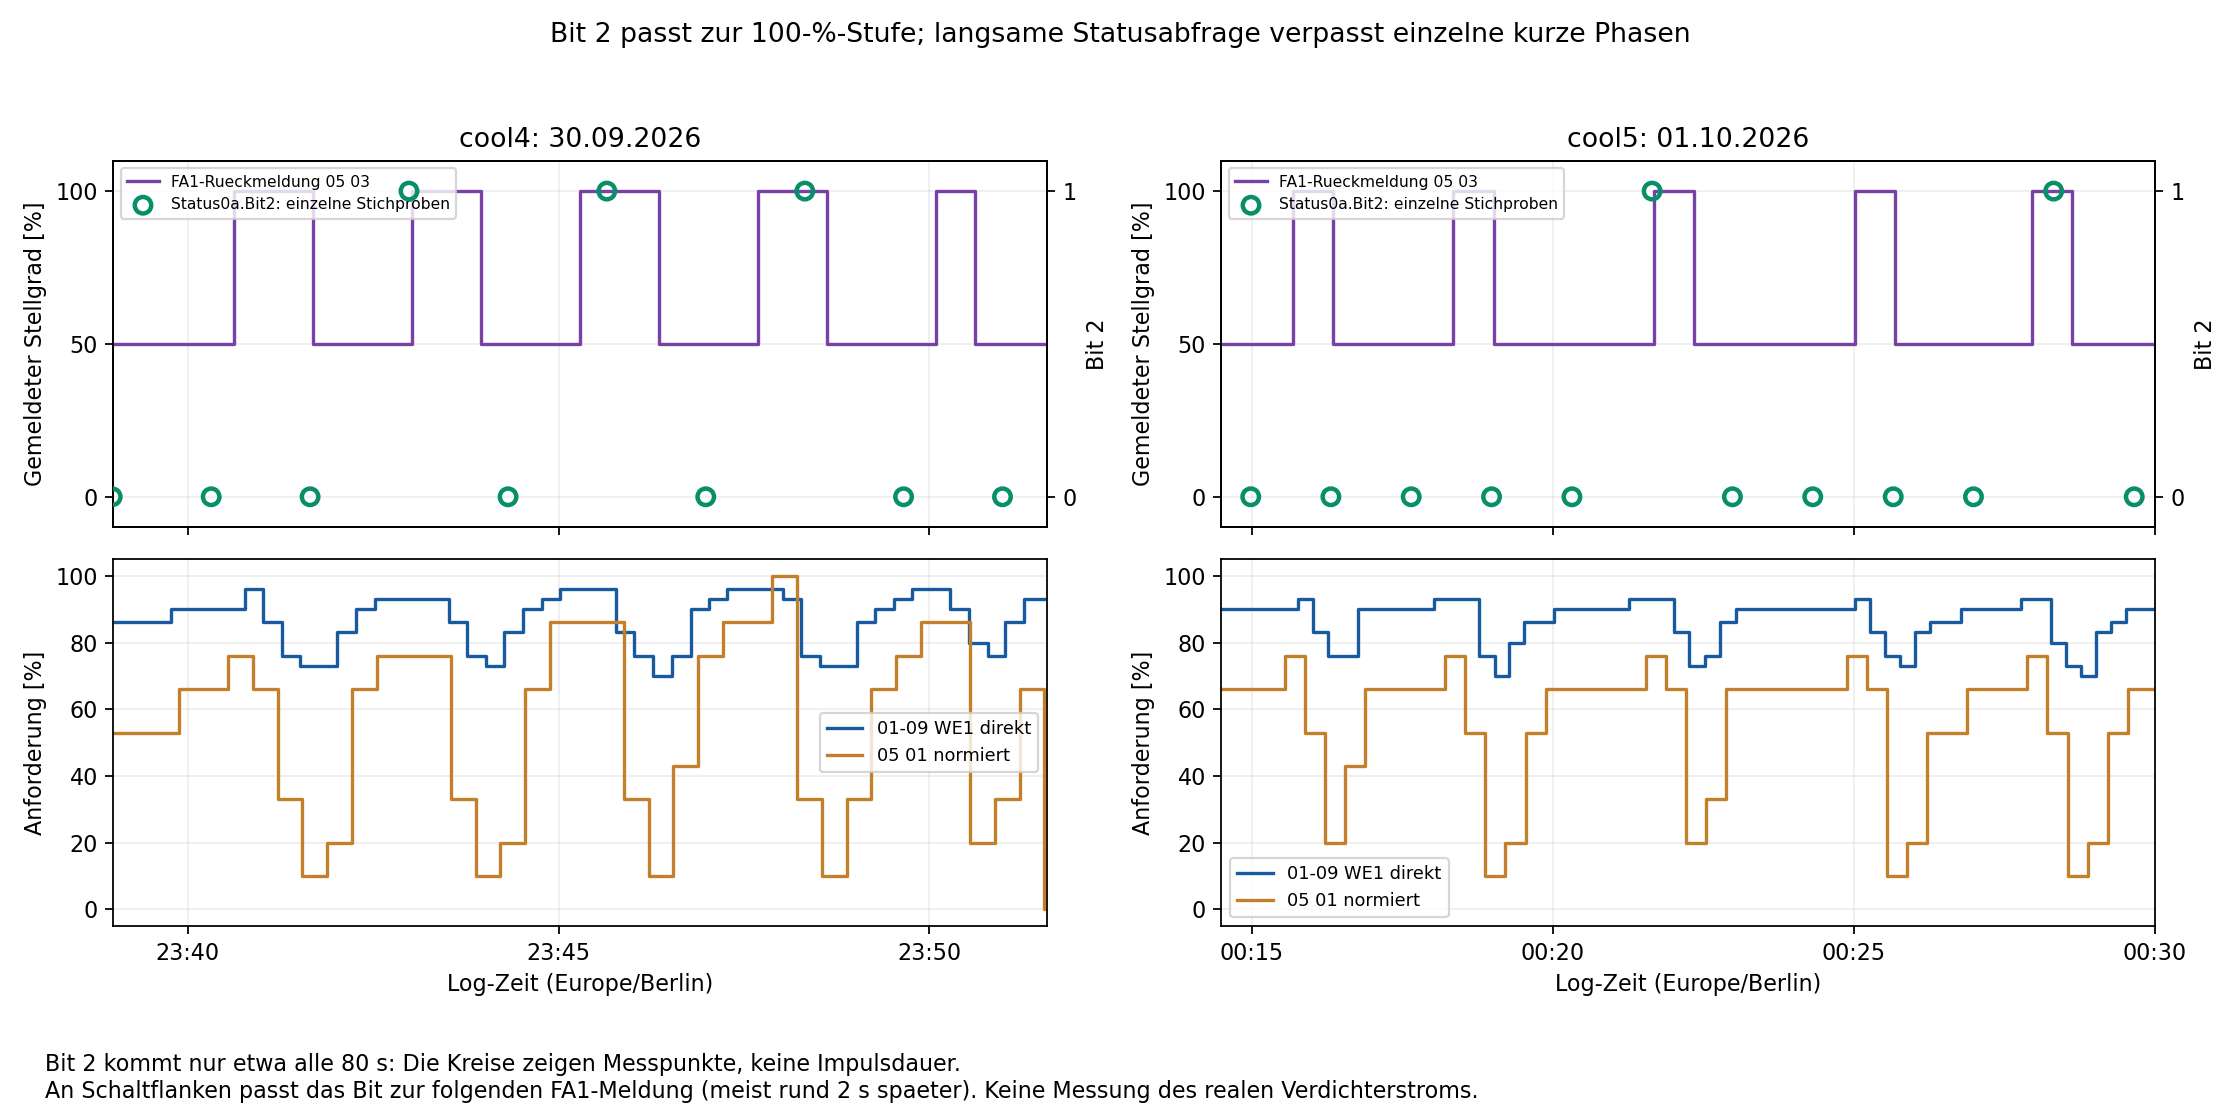

Source data for this figure (header and first rows):
log, line, time, status_byte, bit2, dhw, level_before, line_before, level_after, line_after, seconds_before, seconds_after, request_S, request_B
ebusd.cool4.log, 10, 2026-09-30 23:28:09.308, 0x0, 0, 0, 0, 6, 0, 14, 4.172, 4.797, 0, 0
ebusd.cool4.log, 154, 2026-09-30 23:29:39.260, 0x88, 0, 1, 0, 149, 0, 156, 5.061, 1.892, 0, 0
ebusd.cool4.log, 268, 2026-09-30 23:30:59.032, 0x8a, 0, 1, 50, 264, 50, 274, 4.91, 2.168, 0, 60
ebusd.cool4.log, 383, 2026-09-30 23:32:19.142, 0x8a, 0, 1, 50, 372, 50, 387, 5.035, 2.131, 0, 63
ebusd.cool4.log, 503, 2026-09-30 23:33:39.313, 0x8a, 0, 0, 50, 498, 50, 505, 5.174, 1.841, 0, 66
ebusd.cool4.log, 620, 2026-09-30 23:34:59.034, 0x8a, 0, 0, 50, 615, 50, 626, 4.91, 2.168, 0, 70
ebusd.cool4.log, 736, 2026-09-30 23:36:19.144, 0x8a, 0, 0, 50, 725, 50, 740, 5.035, 2.197, 20, 76
ebusd.cool4.log, 846, 2026-09-30 23:37:39.020, 0x8a, 0, 0, 50, 843, 50, 849, 4.817, 2.12, 33, 80
ebusd.cool4.log, 955, 2026-09-30 23:38:59.020, 0x8a, 0, 0, 50, 951, 50, 962, 4.879, 2.215, 53, 86
ebusd.cool4.log, 1070, 2026-09-30 23:40:19.052, 0x8a, 0, 0, 50, 1059, 50, 1074, 4.926, 2.258, 66, 90
ebusd.cool4.log, 1179, 2026-09-30 23:41:39.038, 0x8a, 0, 0, 100, 1176, 50, 1182, 4.864, 2.12, 10, 73
ebusd.cool4.log, 1288, 2026-09-30 23:42:59.038, 0x8e, 1, 0, 50, 1284, 100, 1295, 4.926, 2.188, 76, 93
ebusd.cool4.log, 1407, 2026-09-30 23:44:19.164, 0x8a, 0, 0, 50, 1394, 50, 1411, 5.051, 2.116, 20, 76
ebusd.cool4.log, 1520, 2026-09-30 23:45:39.040, 0x8e, 1, 0, 100, 1517, 100, 1523, 4.817, 2.12, 86, 96
ebusd.cool4.log, 1627, 2026-09-30 23:46:59.056, 0x8a, 0, 0, 50, 1623, 50, 1634, 4.926, 2.167, 76, 93
ebusd.cool4.log, 1741, 2026-09-30 23:48:19.166, 0x8e, 1, 0, 100, 1730, 100, 1745, 5.02, 2.116, 33, 80
ebusd.cool4.log, 1851, 2026-09-30 23:49:39.026, 0x8a, 0, 0, 50, 1848, 50, 1854, 4.911, 2.121, 76, 93
ebusd.cool4.log, 1967, 2026-09-30 23:50:59.042, 0x8a, 0, 0, 50, 1963, 50, 1974, 4.91, 2.168, 33, 80
ebusd.cool4.log, 2085, 2026-09-30 23:52:19.059, 0x8a, 0, 0, 50, 2075, 50, 2088, 4.942, 2.164, 0, 60
ebusd.cool4.log, 2192, 2026-09-30 23:53:39.060, 0x8a, 0, 0, 50, 2189, 50, 2195, 4.911, 2.104, 0, 63
ebusd.cool5.log, 11, 2026-10-01 00:09:39.037, 0x8a, 0, 0, 50, 8, 50, 14, 4.91, 2.152, 53, 86
ebusd.cool5.log, 88, 2026-10-01 00:10:59.054, 0x8a, 0, 0, 50, 84, 50, 90, 4.927, 2.12, 53, 86
ebusd.cool5.log, 159, 2026-10-01 00:12:19.054, 0x8a, 0, 0, 50, 155, 50, 162, 4.926, 2.198, 53, 86
ebusd.cool5.log, 250, 2026-10-01 00:13:39.223, 0x8a, 0, 0, 50, 246, 50, 252, 5.0, 1.937, 66, 90
ebusd.cool5.log, 366, 2026-10-01 00:14:59.197, 0x8a, 0, 0, 50, 361, 50, 372, 5.052, 2.073, 66, 90
ebusd.cool5.log, 478, 2026-10-01 00:16:19.041, 0x8a, 0, 0, 100, 467, 50, 482, 4.91, 2.259, 20, 76
ebusd.cool5.log, 587, 2026-10-01 00:17:39.042, 0x8a, 0, 0, 50, 584, 50, 590, 4.817, 2.121, 66, 90
ebusd.cool5.log, 694, 2026-10-01 00:18:59.074, 0x8a, 0, 0, 100, 690, 50, 700, 4.926, 2.214, 10, 73
ebusd.cool5.log, 809, 2026-10-01 00:20:19.184, 0x8a, 0, 0, 50, 798, 50, 813, 5.051, 2.118, 66, 90
ebusd.cool5.log, 918, 2026-10-01 00:21:39.045, 0x8e, 1, 0, 50, 915, 100, 921, 4.817, 2.12, 76, 93
ebusd.cool5.log, 1025, 2026-10-01 00:22:59.045, 0x8a, 0, 0, 50, 1021, 50, 1031, 4.879, 2.262, 66, 90
ebusd.cool5.log, 1142, 2026-10-01 00:24:19.062, 0x8a, 0, 0, 50, 1129, 50, 1145, 4.911, 2.167, 66, 90
ebusd.cool5.log, 1254, 2026-10-01 00:25:39.246, 0x8a, 0, 0, 100, 1250, 50, 1256, 5.094, 1.937, 10, 73
ebusd.cool5.log, 1362, 2026-10-01 00:26:59.188, 0x8a, 0, 0, 50, 1358, 50, 1368, 5.051, 2.121, 66, 90
ebusd.cool5.log, 1474, 2026-10-01 00:28:19.080, 0x8e, 1, 0, 100, 1464, 100, 1477, 4.942, 2.163, 53, 86
ebusd.cool5.log, 1584, 2026-10-01 00:29:39.345, 0x8a, 0, 0, 50, 1579, 50, 1586, 5.175, 1.841, 66, 90
ebusd.cool5.log, 1689, 2026-10-01 00:30:59.081, 0x8a, 0, 0, 50, 1686, 50, 1695, 4.91, 2.215, 66, 90
ebusd.cool3.log, 33, 2026-09-30 14:40:31.642, 0x0, 0, 0, 0, 23, 0, 36, 4.926, 2.089, 0, 0
ebusd.cool3.log, 136, 2026-09-30 14:41:51.643, 0x88, 0, 1, 0, 133, 0, 138, 4.536, 2.121, 100, 100
ebusd.cool3.log, 242, 2026-09-30 14:43:11.753, 0x8a, 0, 1, 50, 238, 50, 244, 5.02, 1.98, 100, 100
ebusd.cool3.log, 347, 2026-09-30 14:44:31.644, 0x8a, 0, 1, 50, 338, 50, 350, 4.941, 2.09, 100, 100
ebusd.cool3.log, 447, 2026-09-30 14:45:51.755, 0x8a, 0, 1, 50, 444, 50, 449, 4.583, 1.98, 100, 100
ebusd.cool3.log, 547, 2026-09-30 14:47:11.755, 0x8a, 0, 1, 50, 543, 50, 549, 5.02, 1.981, 100, 100
ebusd.cool3.log, 652, 2026-09-30 14:48:31.740, 0x8a, 0, 1, 50, 643, 50, 655, 5.035, 1.996, 100, 100
ebusd.cool3.log, 753, 2026-09-30 14:49:51.773, 0x8a, 0, 1, 50, 749, 50, 755, 4.661, 1.98, 100, 100
ebusd.cool3.log, 864, 2026-09-30 14:51:11.633, 0x8a, 0, 1, 50, 860, 50, 866, 4.926, 2.121, 100, 100
ebusd.cool3.log, 972, 2026-09-30 14:52:31.634, 0x8e, 1, 1, 100, 963, 100, 975, 4.895, 2.136, 100, 100
ebusd.cool3.log, 1072, 2026-09-30 14:53:51.619, 0x8e, 1, 1, 100, 1069, 100, 1074, 4.442, 2.121, 100, 100
ebusd.cool3.log, 1172, 2026-09-30 14:55:11.620, 0x8e, 1, 1, 100, 1168, 100, 1174, 4.88, 2.12, 100, 100
ebusd.cool3.log, 1277, 2026-09-30 14:56:31.652, 0x8e, 1, 1, 100, 1268, 100, 1280, 4.942, 2.089, 100, 100
ebusd.cool3.log, 1375, 2026-09-30 14:57:51.637, 0x8e, 1, 1, 100, 1372, 100, 1377, 4.536, 2.12, 100, 100
ebusd.cool3.log, 1475, 2026-09-30 14:59:11.637, 0x8e, 1, 1, 100, 1471, 100, 1477, 4.926, 2.121, 100, 100
ebusd.cool3.log, 1587, 2026-09-30 15:00:31.748, 0x8e, 1, 1, 100, 1577, 100, 1590, 5.02, 1.995, 100, 100
ebusd.cool3.log, 1688, 2026-09-30 15:01:51.623, 0x8e, 1, 1, 100, 1685, 100, 1690, 4.441, 2.121, 100, 100
ebusd.cool3.log, 1788, 2026-09-30 15:03:11.780, 0x8e, 1, 1, 100, 1784, 100, 1790, 5.066, 1.981, 100, 100
ebusd.cool3.log, 1891, 2026-09-30 15:04:31.766, 0x8e, 1, 1, 100, 1882, 100, 1894, 5.036, 1.995, 100, 100
ebusd.cool3.log, 1989, 2026-09-30 15:05:51.657, 0x8e, 1, 1, 100, 1986, 100, 1991, 4.535, 2.121, 100, 100
ebusd.cool3.log, 2089, 2026-09-30 15:07:11.752, 0x8e, 1, 1, 100, 2085, 100, 2091, 5.02, 2.027, 100, 100
ebusd.cool3.log, 2192, 2026-09-30 15:08:31.643, 0x8e, 1, 1, 100, 2183, 100, 2195, 4.895, 2.137, 100, 100
ebusd.cool3.log, 2293, 2026-09-30 15:09:51.660, 0x8e, 1, 1, 100, 2289, 100, 2295, 4.567, 2.121, 100, 100
... 316 more rows
